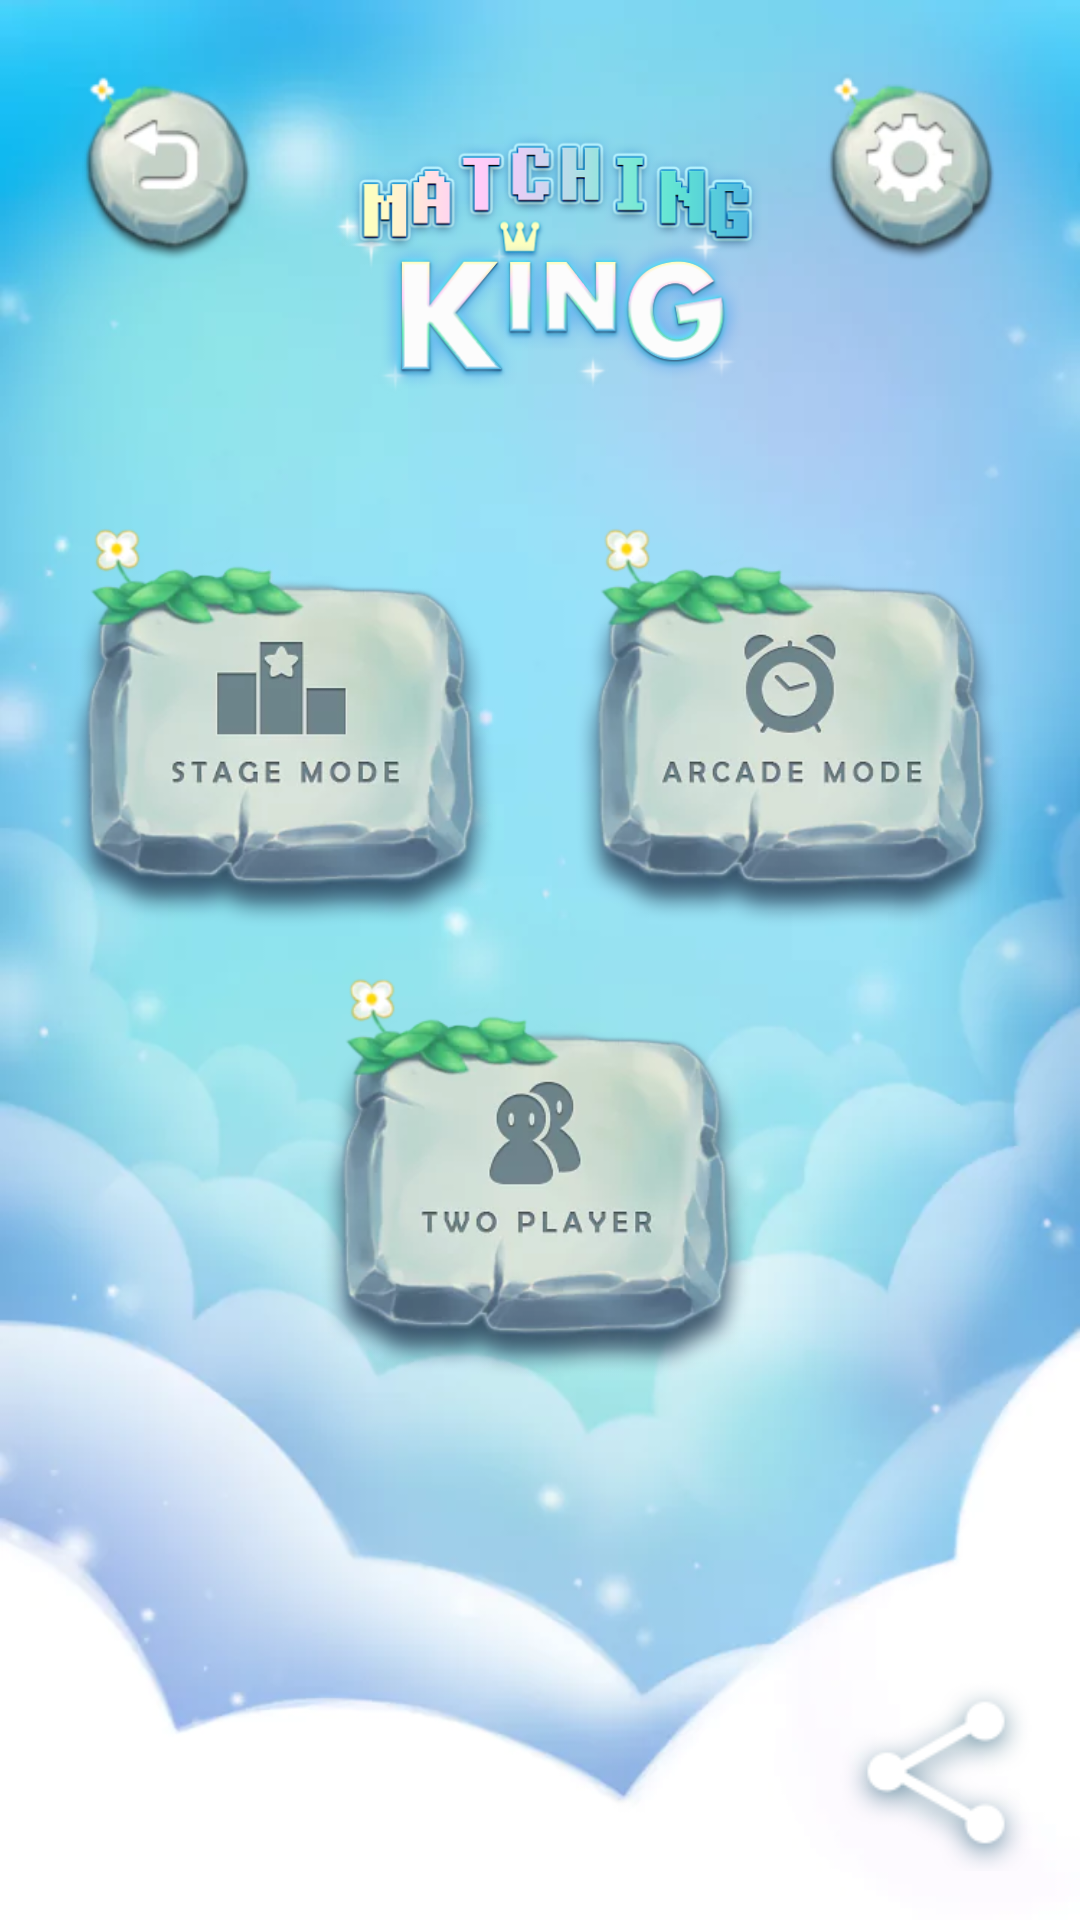

Reconstruct the res/layout file that produces this screen, plus the resources it refers to.
<!-- AndroidManifest.xml: application theme Theme.MemoryGame -->
<!-- res/layout/screen_menu.xml -->
<?xml version="1.0" encoding="utf-8"?>
<androidx.constraintlayout.widget.ConstraintLayout xmlns:android="http://schemas.android.com/apk/res/android"
    xmlns:app="http://schemas.android.com/apk/res-auto"
    xmlns:tools="http://schemas.android.com/tools"
    android:layout_width="match_parent"
    android:layout_height="match_parent"
    android:background="@drawable/title_bg"
    tools:context=".presentation.screen.MainScreen">

    <androidx.appcompat.widget.AppCompatImageView
        android:id="@+id/back"
        android:layout_width="64dp"
        android:layout_height="64dp"
        android:layout_margin="24dp"
        android:src="@drawable/option_0"
        app:layout_constraintStart_toStartOf="parent"
        app:layout_constraintTop_toTopOf="parent" />

    <androidx.appcompat.widget.AppCompatImageView
        android:id="@+id/settings"
        android:layout_width="64dp"
        android:layout_height="64dp"
        android:layout_margin="24dp"
        android:src="@drawable/option_1"
        app:layout_constraintEnd_toEndOf="parent"
        app:layout_constraintTop_toTopOf="parent" />

    <androidx.appcompat.widget.AppCompatImageView
        android:id="@+id/title"
        app:layout_constraintTop_toBottomOf="@id/back"
        android:layout_width="0dp"
        android:layout_height="wrap_content"
        android:layout_margin="18dp"
        android:src="@drawable/title"
        app:layout_constraintBottom_toBottomOf="@id/back"
        app:layout_constraintEnd_toStartOf="@id/settings"
        app:layout_constraintStart_toEndOf="@id/back" />

    <androidx.appcompat.widget.AppCompatImageView
        android:id="@+id/play"
        android:src="@drawable/btn_0"
        app:layout_constraintTop_toTopOf="parent"
        app:layout_constraintEnd_toEndOf="parent"
        app:layout_constraintVertical_chainStyle="packed"
        app:layout_constraintStart_toEndOf="@id/stage"
        app:layout_constraintBottom_toTopOf="@id/multiPlayer"
        android:layout_width="150dp"
        android:layout_height="150dp"/>

    <androidx.appcompat.widget.AppCompatImageView
        android:id="@+id/stage"
        android:src="@drawable/btn_1"
        app:layout_constraintTop_toTopOf="@id/play"
        app:layout_constraintBottom_toBottomOf="@id/play"
        app:layout_constraintEnd_toStartOf="@id/play"
        app:layout_constraintStart_toStartOf="parent"
        android:layout_width="150dp"
        android:layout_height="150dp"/>

    <androidx.appcompat.widget.AppCompatImageView
        android:id="@+id/share"
        android:src="@drawable/share"
        app:layout_constraintBottom_toBottomOf="parent"
        app:layout_constraintEnd_toEndOf="parent"
        android:layout_width="64dp"
        android:layout_margin="16dp"
        android:layout_height="64dp"/>

    <androidx.appcompat.widget.AppCompatImageView
        android:id="@+id/multiPlayer"
        app:layout_constraintTop_toBottomOf="@id/play"
        app:layout_constraintStart_toStartOf="parent"
        app:layout_constraintEnd_toEndOf="parent"
        android:src="@drawable/btn_2"
        app:layout_constraintBottom_toBottomOf="parent"
        android:layout_width="150dp"
        android:layout_height="150dp"/>

</androidx.constraintlayout.widget.ConstraintLayout>
<!-- resources referenced by this layout -->
<resources>
  <!-- drawable btn_0: webp bitmap (drawable, 16884 bytes) -->
  <!-- drawable btn_1: webp bitmap (drawable, 16044 bytes) -->
  <!-- drawable btn_2: webp bitmap (drawable, 16492 bytes) -->
  <!-- drawable option_0: webp bitmap (drawable, 4306 bytes) -->
  <!-- drawable option_1: webp bitmap (drawable, 4476 bytes) -->
  <!-- drawable share: webp bitmap (drawable, 3444 bytes) -->
  <!-- drawable title: webp bitmap (drawable, 74966 bytes) -->
  <!-- drawable title_bg: webp bitmap (drawable, 15034 bytes) -->
  <style name="Theme.MemoryGame" parent="Theme.MaterialComponents.Light.NoActionBar">
          
          <item name="colorPrimary">@color/purple_500</item>
          <item name="colorPrimaryVariant">@color/purple_700</item>
          <item name="colorOnPrimary">@color/white</item>
          
          <item name="colorSecondary">@color/teal_200</item>
          <item name="colorSecondaryVariant">@color/teal_700</item>
          <item name="colorOnSecondary">@color/black</item>
          
          <item name="android:statusBarColor" tools:targetApi="l">#7BC1DE</item>
          
      </style>
  <!-- not gathered from this repository: default colours our renderer supplied (Android Studio template values) -->
  <color name="purple_500">#FF6200EE</color>
  <color name="purple_700">#FF3700B3</color>
  <color name="teal_200">#FF03DAC5</color>
  <color name="teal_700">#FF018786</color>
  <color name="black">#FF000000</color>
  <color name="white">#FFFFFFFF</color>
</resources>
